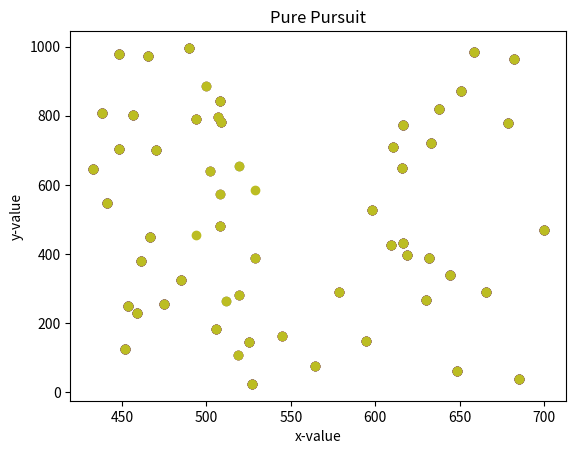

This figure's Python source:
import random
import math
import matplotlib.pyplot as plt

xf = random.randint(0, 999)
yf = random.randint(0, 999)

xb = random.randint(0, 999)
yb = random.randint(0, 999)

vf = 20
t = 0
# vb = 15
thresold = 100
flag = False

point1 = []
point2 = []

while(not flag or t>999):
    dist = math.sqrt((xb-xf)**2+(yb-yf)**2) 
    if(dist<100 or dist >999):
        if(dist<100):
            print(f'Fighter positoin {point1}')
            print(f'Bomber position {point2}')
            print(f'At {t}s')
            print('Cought')
        elif(dist>999):
            print(point1)
            print(point2)
            print('Scaped')

        flag = True
        break
    else:
        fsin = (yb-yf)/dist
        fcos = (xb-xf)/dist
        t =t+1
        xf = xf + vf*fcos
        yf = yf + vf*fsin


        xb = random.randint(0, 999)
        yb = random.randint(0, 999)

        # bsin = (yb-yf)/dist
        # bcos = (xb-yf)/dist
        # xb = xb + vb*bcos
        # yb = xb + vb*bsin


        

    point1.append([xf, yf])
    point2.append([xb, yb])
    


    plt.scatter(point1,point2)
    
    
    plt.pause(0.1)
    plt.title('Pure Pursuit')
    plt.xlabel('x-value')
    plt.ylabel('y-value')
    

plt.show()


    
        



